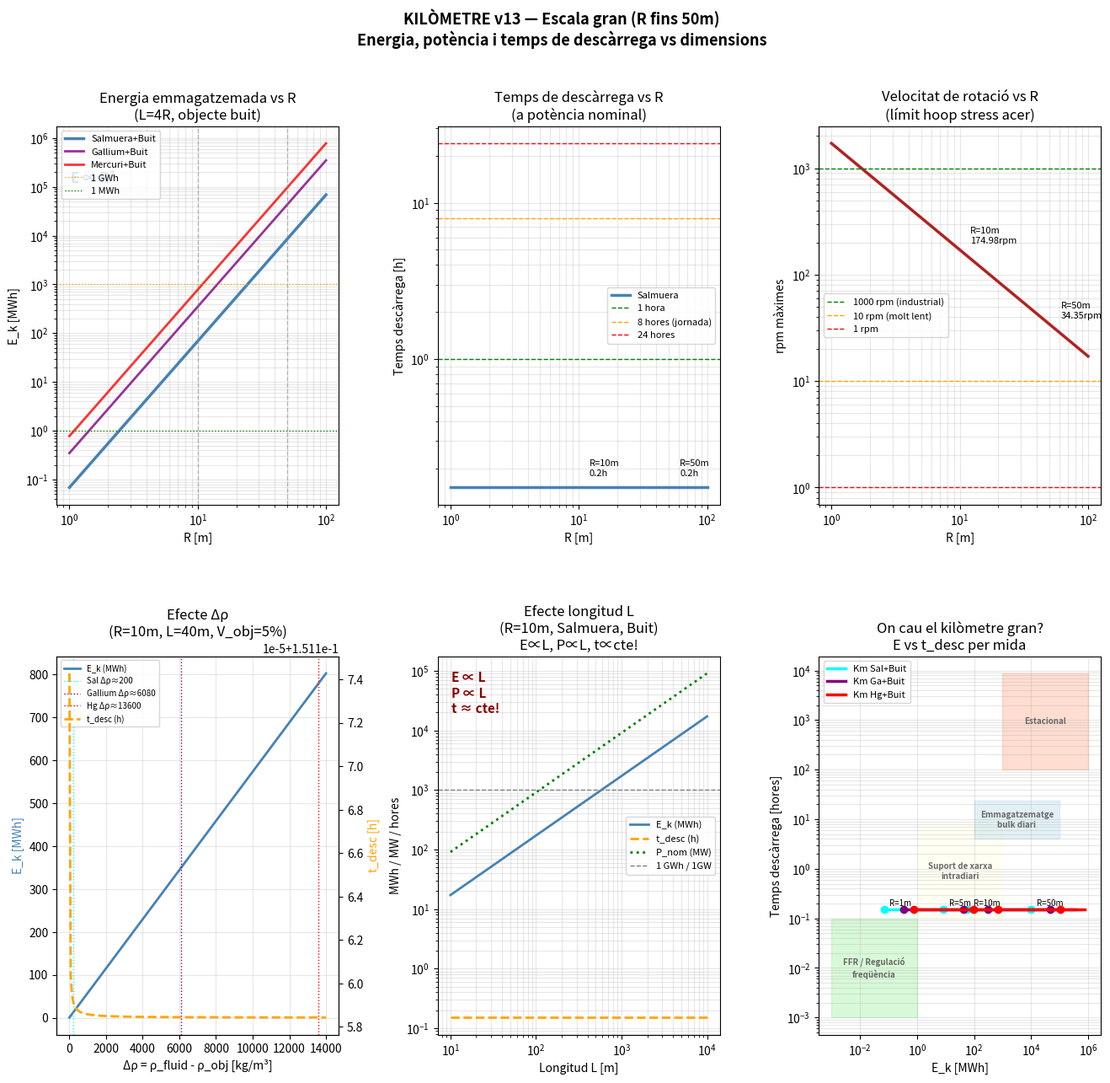

The matplotlib source for this figure: (Note: this script raises an exception after producing the figure.)
"""
KILÒMETRE v13 — Escala gran: D=100m, fluid dens, diferència de densitats màxima

Idea clau:
  - R gran → I_ef ∝ R⁵ → energia enorme a ω baixa
  - Δρ = ρ_fluid - ρ_obj gran → F_neta gran → parell gran → P_pic gran
  - L llarga → V_fluid gran → més inèrcia afegida → més temps de descàrrega
  - ω baixa (R gran) → seguretat mecànica, no cal CFRP

Paràmetres explorats:
  R: 10m, 25m, 50m  (D=20m, 50m, 100m)
  L: R*2, R*4, R*8  (proporcional o independent)
  Fluid: salmuera, gallium, mercuri
  Objecte: heli/aire atrapat, EPS, buit (ρ→0)

Mètriques:
  E_k [MWh]       → energia emmagatzemada
  t_desc [hores]  → temps de descàrrega a P_nom
  P_nom [MW]      → potència nominal sostenible
  $/kWh           → cost estimat
"""

import numpy as np
import matplotlib.pyplot as plt
import matplotlib.gridspec as gridspec

g       = 9.81
C_m     = 0.5
eta_rt  = 0.82
alfa_gen = 0.55
rho_acer = 7800
sigma_acer = 250e6  # Pa

# ── Fluids ────────────────────────────────────────────────────
fluids = {
    'Salmuera':  {'rho': 1200,  'mu': 1.5e-3, 'color': 'cyan',
                  'cost_m3': 0.5,   'nom': 'Sal'},
    'Gallium':   {'rho': 6095,  'mu': 2.0e-3, 'color': 'purple',
                  'cost_m3': 300000,'nom': 'Ga'},   # ~$220/kg × 6095 kg/m³
    'Mercuri':   {'rho': 13600, 'mu': 1.5e-3, 'color': 'red',
                  'cost_m3': 150000,'nom': 'Hg'},   # tòxic però il·lustratiu
}

# Objecte: buit ρ→0 (esfera buida pressuritzada) — màxim Δρ
rho_obj_casos = {
    'Buit (ρ≈0)':  0.001,   # kg/m³
    'Heli':        0.164,
    'EPS escuma':  15.0,
}

def analitza(R, L, rho_f, rho_o, mu_f, cost_m3_f,
             frac_vol=0.05, nom_fl='', nom_ob=''):
    """Calcula totes les mètriques per una configuració."""
    V_tub   = np.pi * R**2 * L
    V_obj   = frac_vol * V_tub
    m_obj   = rho_o * V_obj
    m_fluid = rho_f * V_tub

    # Contenidor: gruix paret hoop stress
    # σ = P_hidro + ρ_f·ω²·R²/2  ≈ ρ_f·ω²·R²  (dominant a alta ω)
    # Però a R gran, ω és baixa → podem usar acer estàndard
    # gruix mínim: t = ρ_f·ω²·R³ / σ_acer
    om_max  = np.sqrt(sigma_acer / (rho_acer * R**2))   # límit contenidor
    t_paret = max(rho_f * om_max**2 * R**2 * R / sigma_acer, 0.01)  # m, mínim 1cm
    m_cont  = rho_acer * 2*np.pi*R * L * t_paret
    m_total = m_fluid + m_obj + m_cont

    # Inèrcia efectiva
    I_mec   = m_obj * R**2 + 0.5 * m_cont * R**2
    I_af    = C_m * rho_f * V_obj * R**2
    I_tot   = I_mec + I_af

    # Energia
    E_k     = 0.5 * I_tot * om_max**2   # J
    E_kWh   = E_k / 3.6e6               # kWh
    E_MWh   = E_kWh / 1000              # MWh

    # Força neta i potència
    Fn      = (rho_f - rho_o) * V_obj * g
    tau_nom = alfa_gen * Fn * R
    P_nom   = tau_nom * om_max * 0.5    # W (mitja descàrrega)
    P_MW    = P_nom / 1e6               # MW

    # Temps descàrrega (80% E_k útil)
    E_util  = E_k * 0.80
    t_desc  = E_util / P_nom if P_nom > 0 else 0   # s
    t_hores = t_desc / 3600

    # Cost
    cost_fluid = m_fluid * cost_m3_f / (rho_f)  # $/kg → $/m³ ja aplicat
    cost_cont  = m_cont  * 3.0
    cost_obj   = m_obj   * 10.0
    cost_gen   = E_kWh   * 200   # $/kWh generador
    cost_tot   = cost_fluid*rho_f + cost_cont + cost_obj + cost_gen + 50000
    # Nota: cost_fluid en $/m³: cost_m3_f * V_tub
    cost_fluid_real = cost_m3_f * V_tub
    cost_tot   = cost_fluid_real + cost_cont + cost_obj + cost_gen + 50000
    cost_kWh   = cost_tot / E_kWh if E_kWh > 0 else float('inf')

    # Wh/kg
    Wh_kg   = E_kWh * 1000 / m_total if m_total > 0 else 0

    return {
        'R': R, 'L': L, 'V_tub': V_tub, 'V_obj': V_obj,
        'om_max': om_max, 'rpm': om_max*60/(2*np.pi),
        'm_total': m_total, 'm_fluid': m_fluid, 'm_cont': m_cont,
        'I_tot': I_tot, 'I_mec': I_mec, 'I_af': I_af,
        'E_MWh': E_MWh, 'E_kWh': E_kWh,
        'Fn': Fn, 'P_MW': P_MW,
        't_hores': t_hores,
        'Wh_kg': Wh_kg, 'cost_kWh': cost_kWh, 'cost_tot': cost_tot,
        'Delta_rho': rho_f - rho_o,
        'nom_fl': nom_fl, 'nom_ob': nom_ob,
        't_paret': t_paret,
    }

# ── Escombrat principal ──────────────────────────────────────
print("=" * 90)
print("KILÒMETRE v13 — Escala gran: R=10m → 50m, fluid dens, Δρ màxim")
print("=" * 90)

Rs_gran  = [5, 10, 25, 50]
Ls_mult  = [2, 4, 8]        # L = mult × R

# Taula principals
print(f"\n{'R(m)':>5} {'L(m)':>6} {'Fluid':>10} {'Objecte':>12} "
      f"{'E(MWh)':>8} {'P(MW)':>7} {'t(h)':>7} "
      f"{'rpm':>6} {'$/kWh':>8} {'t_paret(m)':>11}")
print("-" * 95)

resultats_gran = []
for R in Rs_gran:
    for L_mult in [4]:   # L = 4R per defecte
        L = R * L_mult
        for f_nom in ['Salmuera', 'Gallium']:
            fl = fluids[f_nom]
            for o_nom, rho_o in [('Buit', 0.001), ('EPS', 15.0)]:
                r = analitza(R, L, fl['rho'], rho_o,
                             fl['mu'], fl['cost_m3'],
                             nom_fl=f_nom, nom_ob=o_nom)
                resultats_gran.append(r)
                print(f"{R:>5.0f} {L:>6.0f} {f_nom:>10} {o_nom:>12} "
                      f"{r['E_MWh']:>8.3f} {r['P_MW']:>7.2f} {r['t_hores']:>7.2f} "
                      f"{r['rpm']:>6.1f} {r['cost_kWh']:>8.0f} {r['t_paret']:>11.3f}")

# ── Efecte longitud L (R=10m fix) ───────────────────────────
print(f"\n{'─'*90}")
print("Efecte de la LONGITUD L (R=10m, Salmuera, Buit)")
print(f"{'L(m)':>6} {'E(MWh)':>9} {'P(MW)':>8} {'t(h)':>8} "
      f"{'m_fluid(t)':>12} {'$/kWh':>8}")
print("-" * 60)
fl = fluids['Salmuera']
for L_m in [20, 40, 80, 160, 400, 1000]:
    r = analitza(10, L_m, fl['rho'], 0.001, fl['mu'], fl['cost_m3'])
    print(f"{L_m:>6.0f} {r['E_MWh']:>9.3f} {r['P_MW']:>8.2f} "
          f"{r['t_hores']:>8.2f} {r['m_fluid']/1000:>12.1f} {r['cost_kWh']:>8.0f}")

# ── Efecte Δρ (R=10m, L=40m) ────────────────────────────────
print(f"\n{'─'*90}")
print("Efecte de la DIFERÈNCIA DE DENSITATS Δρ (R=10m, L=40m)")
print(f"{'Fluid':>12} {'Objecte':>12} {'Δρ':>8} {'F_neta(MN)':>12} "
      f"{'E(MWh)':>8} {'P(MW)':>8} {'t(h)':>8}")
print("-" * 75)
for f_nom, fl in fluids.items():
    for o_nom, rho_o in [('Buit', 0.001), ('EPS', 15.0)]:
        r = analitza(10, 40, fl['rho'], rho_o, fl['mu'], fl['cost_m3'])
        print(f"{f_nom:>12} {o_nom:>12} {r['Delta_rho']:>8.0f} "
              f"{r['Fn']/1e6:>12.3f} {r['E_MWh']:>8.3f} "
              f"{r['P_MW']:>8.2f} {r['t_hores']:>8.2f}")

# ── Cas estrella: R=50m, L=200m, Salmuera, Buit ─────────────
print(f"\n{'='*90}")
print("CAS ESTRELLA: R=50m, L=200m, Salmuera 25%, objecte buit")
print(f"{'='*90}")
fl = fluids['Salmuera']
r_star = analitza(50, 200, fl['rho'], 0.001, fl['mu'], fl['cost_m3'])
print(f"""
  Geometria:
    Diàmetre: {2*r_star['R']:.0f}m  |  Longitud: {r_star['L']:.0f}m
    V_tub:    {r_star['V_tub']:.0f} m³  |  V_obj: {r_star['V_obj']:.0f} m³ ({r_star['V_obj']/r_star['V_tub']*100:.0f}% del tub)
    Gruix paret contenidor: {r_star['t_paret']:.3f}m

  Mecànica:
    ω_max: {r_star['om_max']:.3f} rad/s  ({r_star['rpm']:.2f} rpm)  ← molt lent!
    I_tot: {r_star['I_tot']:.2e} kg·m²
    I_mec: {r_star['I_mec']:.2e}  |  I_af: {r_star['I_af']:.2e}

  Masses:
    m_fluid:  {r_star['m_fluid']/1e6:.3f} Mt  ({r_star['m_fluid']:.2e} kg)
    m_cont:   {r_star['m_cont']/1000:.0f} t
    m_total:  {r_star['m_total']/1e6:.3f} Mt

  Energia i potència:
    E_k:      {r_star['E_MWh']:.1f} MWh  ({r_star['E_MWh']/1000:.4f} GWh)
    F_neta:   {r_star['Fn']/1e6:.2f} MN  ({r_star['Fn']/g/1000:.0f} tones equivalents)
    P_nom:    {r_star['P_MW']:.2f} MW
    t_desc:   {r_star['t_hores']:.2f} hores

  Economia:
    Cost total: ${r_star['cost_tot']/1e6:.1f}M
    $/kWh:      ${r_star['cost_kWh']:.0f}/kWh
    Wh/kg:      {r_star['Wh_kg']:.4f}
""")

# Comparació directa amb centrals de bombeo
print("  Comparació amb bombeo hidràulic equivalent:")
E_bombeo = r_star['E_MWh']
# Embasament: E = ρ·g·V·h, h=100m típic
V_emb = E_bombeo * 3.6e9 / (1000 * g * 100)
print(f"    Per {E_bombeo:.0f} MWh de bombeo (h=100m):")
print(f"    V_embasament = {V_emb:.0f} m³  ({V_emb/1e6:.3f} hm³)")
print(f"    Superfície (10m profunditat): {V_emb/10/1e4:.1f} hectàrees")

# ── Gràfics ──────────────────────────────────────────────────
fig = plt.figure(figsize=(16, 14))
fig.suptitle("KILÒMETRE v13 — Escala gran (R fins 50m)\n"
             "Energia, potència i temps de descàrrega vs dimensions",
             fontsize=13, fontweight='bold')
gs = gridspec.GridSpec(2, 3, figure=fig, hspace=0.4, wspace=0.35)

# Dades per gràfics: R variable, L=4R, Salmuera, Buit
Rs_plot = np.logspace(0, 2, 100)   # 1m → 100m
fl_s    = fluids['Salmuera']
E_MWh_v, P_MW_v, t_h_v, rpm_v, cst_v = [], [], [], [], []
for R_p in Rs_plot:
    r_p = analitza(R_p, R_p*4, fl_s['rho'], 0.001,
                   fl_s['mu'], fl_s['cost_m3'])
    E_MWh_v.append(r_p['E_MWh'])
    P_MW_v.append(r_p['P_MW'])
    t_h_v.append(r_p['t_hores'])
    rpm_v.append(r_p['rpm'])
    cst_v.append(r_p['cost_kWh'])

E_MWh_v = np.array(E_MWh_v)
P_MW_v  = np.array(P_MW_v)
t_h_v   = np.array(t_h_v)
rpm_v   = np.array(rpm_v)
cst_v   = np.array(cst_v)

# 1. Energia vs R
ax = fig.add_subplot(gs[0, 0])
ax.loglog(Rs_plot, E_MWh_v, 'steelblue', lw=2.5, label='Salmuera+Buit')
# Altres fluids
for f_nom, fl_p in [('Gallium', fluids['Gallium']),
                     ('Mercuri', fluids['Mercuri'])]:
    E_v2 = [analitza(R_p, R_p*4, fl_p['rho'], 0.001,
                      fl_p['mu'], fl_p['cost_m3'])['E_MWh']
             for R_p in Rs_plot]
    ax.loglog(Rs_plot, E_v2, lw=2, color=fl_p['color'],
              label=f'{f_nom}+Buit', alpha=0.8)
ax.axvline(10, color='gray', lw=1, ls='--', alpha=0.5)
ax.axvline(50, color='gray', lw=1, ls='--', alpha=0.5)
ax.axhline(1000, color='orange', lw=1, ls=':', label='1 GWh')
ax.axhline(1,    color='green',  lw=1, ls=':', label='1 MWh')
ax.set_xlabel('R [m]'); ax.set_ylabel('E_k [MWh]')
ax.set_title('Energia emmagatzemada vs R\n(L=4R, objecte buit)')
ax.legend(fontsize=8); ax.grid(True, alpha=0.3, which='both')
ax.text(0.05, 0.85, 'E ∝ R³', transform=ax.transAxes,
        fontsize=12, fontweight='bold', color='steelblue')

# 2. Temps de descàrrega vs R
ax = fig.add_subplot(gs[0, 1])
ax.loglog(Rs_plot, t_h_v, 'steelblue', lw=2.5, label='Salmuera')
ax.axhline(1,   color='green',  lw=1, ls='--', label='1 hora')
ax.axhline(8,   color='orange', lw=1, ls='--', label='8 hores (jornada)')
ax.axhline(24,  color='red',    lw=1, ls='--', label='24 hores')
for R_m in [10, 50]:
    idx = np.argmin(np.abs(Rs_plot - R_m))
    ax.annotate(f'R={R_m}m\n{t_h_v[idx]:.1f}h',
                (Rs_plot[idx], t_h_v[idx]),
                xytext=(10, 10), textcoords='offset points', fontsize=8)
ax.set_xlabel('R [m]'); ax.set_ylabel('Temps descàrrega [h]')
ax.set_title('Temps de descàrrega vs R\n(a potència nominal)')
ax.legend(fontsize=8); ax.grid(True, alpha=0.3, which='both')

# 3. rpm vs R
ax = fig.add_subplot(gs[0, 2])
ax.loglog(Rs_plot, rpm_v, 'firebrick', lw=2.5)
ax.axhline(1000, color='green',  lw=1, ls='--', label='1000 rpm (industrial)')
ax.axhline(10,   color='orange', lw=1, ls='--', label='10 rpm (molt lent)')
ax.axhline(1,    color='red',    lw=1, ls='--', label='1 rpm')
for R_m in [10, 50]:
    idx = np.argmin(np.abs(Rs_plot - R_m))
    ax.annotate(f'R={R_m}m\n{rpm_v[idx]:.2f}rpm',
                (Rs_plot[idx], rpm_v[idx]),
                xytext=(10, 5), textcoords='offset points', fontsize=8)
ax.set_xlabel('R [m]'); ax.set_ylabel('rpm màximes')
ax.set_title('Velocitat de rotació vs R\n(límit hoop stress acer)')
ax.legend(fontsize=8); ax.grid(True, alpha=0.3, which='both')

# 4. Efecte Δρ fix R=10m
ax = fig.add_subplot(gs[1, 0])
Delta_rhos = np.linspace(10, 14000, 200)
E_delta, P_delta, t_delta = [], [], []
for Drho in Delta_rhos:
    rho_f_d = Drho + 0.001
    r_d = analitza(10, 40, rho_f_d, 0.001,
                   1.5e-3, 0.5*rho_f_d)
    E_delta.append(r_d['E_MWh'])
    P_delta.append(r_d['P_MW'])
    t_delta.append(r_d['t_hores'])

ax2 = ax.twinx()
ax.plot(Delta_rhos, E_delta, 'steelblue', lw=2, label='E_k (MWh)')
ax2.plot(Delta_rhos, t_delta, 'orange', lw=2, ls='--', label='t_desc (h)')
ax.axvline(200,   color='cyan',   lw=1, ls=':', label='Sal Δρ≈200')
ax.axvline(6080,  color='purple', lw=1, ls=':', label='Gallium Δρ≈6080')
ax.axvline(13600, color='red',    lw=1, ls=':', label='Hg Δρ≈13600')
ax.set_xlabel('Δρ = ρ_fluid - ρ_obj [kg/m³]')
ax.set_ylabel('E_k [MWh]', color='steelblue')
ax2.set_ylabel('t_desc [h]', color='orange')
ax.set_title('Efecte Δρ\n(R=10m, L=40m, V_obj=5%)')
lines1, labs1 = ax.get_legend_handles_labels()
lines2, labs2 = ax2.get_legend_handles_labels()
ax.legend(lines1+lines2, labs1+labs2, fontsize=7)
ax.grid(True, alpha=0.3)

# 5. E vs L (R=10m fix)
ax = fig.add_subplot(gs[1, 1])
Ls_plot = np.logspace(1, 4, 100)   # 10m → 10km
fl_s = fluids['Salmuera']
E_L, P_L, t_L = [], [], []
for L_p in Ls_plot:
    r_l = analitza(10, L_p, fl_s['rho'], 0.001,
                   fl_s['mu'], fl_s['cost_m3'])
    E_L.append(r_l['E_MWh'])
    P_L.append(r_l['P_MW'])
    t_L.append(r_l['t_hores'])

ax.loglog(Ls_plot, E_L, 'steelblue', lw=2, label='E_k (MWh)')
ax.loglog(Ls_plot, t_L, 'orange',    lw=2, ls='--', label='t_desc (h)')
ax.loglog(Ls_plot, P_L, 'green',     lw=2, ls=':',  label='P_nom (MW)')
ax.axhline(1000, color='gray', lw=1, ls='--', label='1 GWh / 1GW')
ax.set_xlabel('Longitud L [m]')
ax.set_ylabel('MWh / MW / hores')
ax.set_title('Efecte longitud L\n(R=10m, Salmuera, Buit)\nE∝L, P∝L, t∝cte!')
ax.legend(fontsize=8); ax.grid(True, alpha=0.3, which='both')
ax.text(0.05, 0.85, 'E ∝ L\nP ∝ L\nt ≈ cte!', transform=ax.transAxes,
        fontsize=11, fontweight='bold', color='darkred')

# 6. Diagrama final: E vs t_desc per totes combinacions
ax = fig.add_subplot(gs[1, 2])
# Zones d'aplicació
apps = [
    ('FFR / Regulació\nfreqüència',  (0.001,1),    (0.001,0.1), 'lightgreen'),
    ('Suport de xarxa\nintradiari',  (1,1000),     (0.1,8),     'lightyellow'),
    ('Emmagatzematge\nbulk diari',   (100,100000), (4,24),      'lightblue'),
    ('Estacional',                   (1000,1e6),   (100,8760),  'lightsalmon'),
]
for nom_a, E_r, t_r, col_a in apps:
    ax.fill_between(E_r, t_r[0], t_r[1], alpha=0.35, color=col_a)
    ax.text(np.sqrt(E_r[0]*E_r[1]), np.sqrt(t_r[0]*t_r[1]),
            nom_a, ha='center', va='center', fontsize=7,
            color='dimgray', fontweight='bold')

# Trajectòries kilòmetre
for f_nom, fl_p in fluids.items():
    E_tr, t_tr = [], []
    for R_p in np.logspace(0, 2, 50):
        r_tr = analitza(R_p, R_p*4, fl_p['rho'], 0.001,
                        fl_p['mu'], fl_p['cost_m3'])
        E_tr.append(r_tr['E_MWh'])
        t_tr.append(r_tr['t_hores'])
    ax.loglog(E_tr, t_tr, lw=2.5, color=fl_p['color'],
              label=f'Km {fl_p["nom"]}+Buit')
    # Marca R=10 i R=50
    for R_m in [1, 5, 10, 50]:
        idx = np.argmin(np.abs(np.logspace(0,2,50) - R_m))
        ax.plot(E_tr[idx], t_tr[idx], 'o',
                color=fl_p['color'], ms=6)
        if f_nom == 'Salmuera':
            ax.annotate(f'R={R_m}m', (E_tr[idx], t_tr[idx]),
                        xytext=(5,3), textcoords='offset points', fontsize=7)

ax.set_xscale('log'); ax.set_yscale('log')
ax.set_xlabel('E_k [MWh]')
ax.set_ylabel('Temps descàrrega [hores]')
ax.set_title('On cau el kilòmetre gran?\nE vs t_desc per mida')
ax.legend(fontsize=8); ax.grid(True, alpha=0.3, which='both')

plt.savefig('/mnt/user-data/outputs/kilometre_v13_gran.png',
            dpi=150, bbox_inches='tight')
print("\nFitxers guardats: kilometre_v13_gran.py  |  .png")
